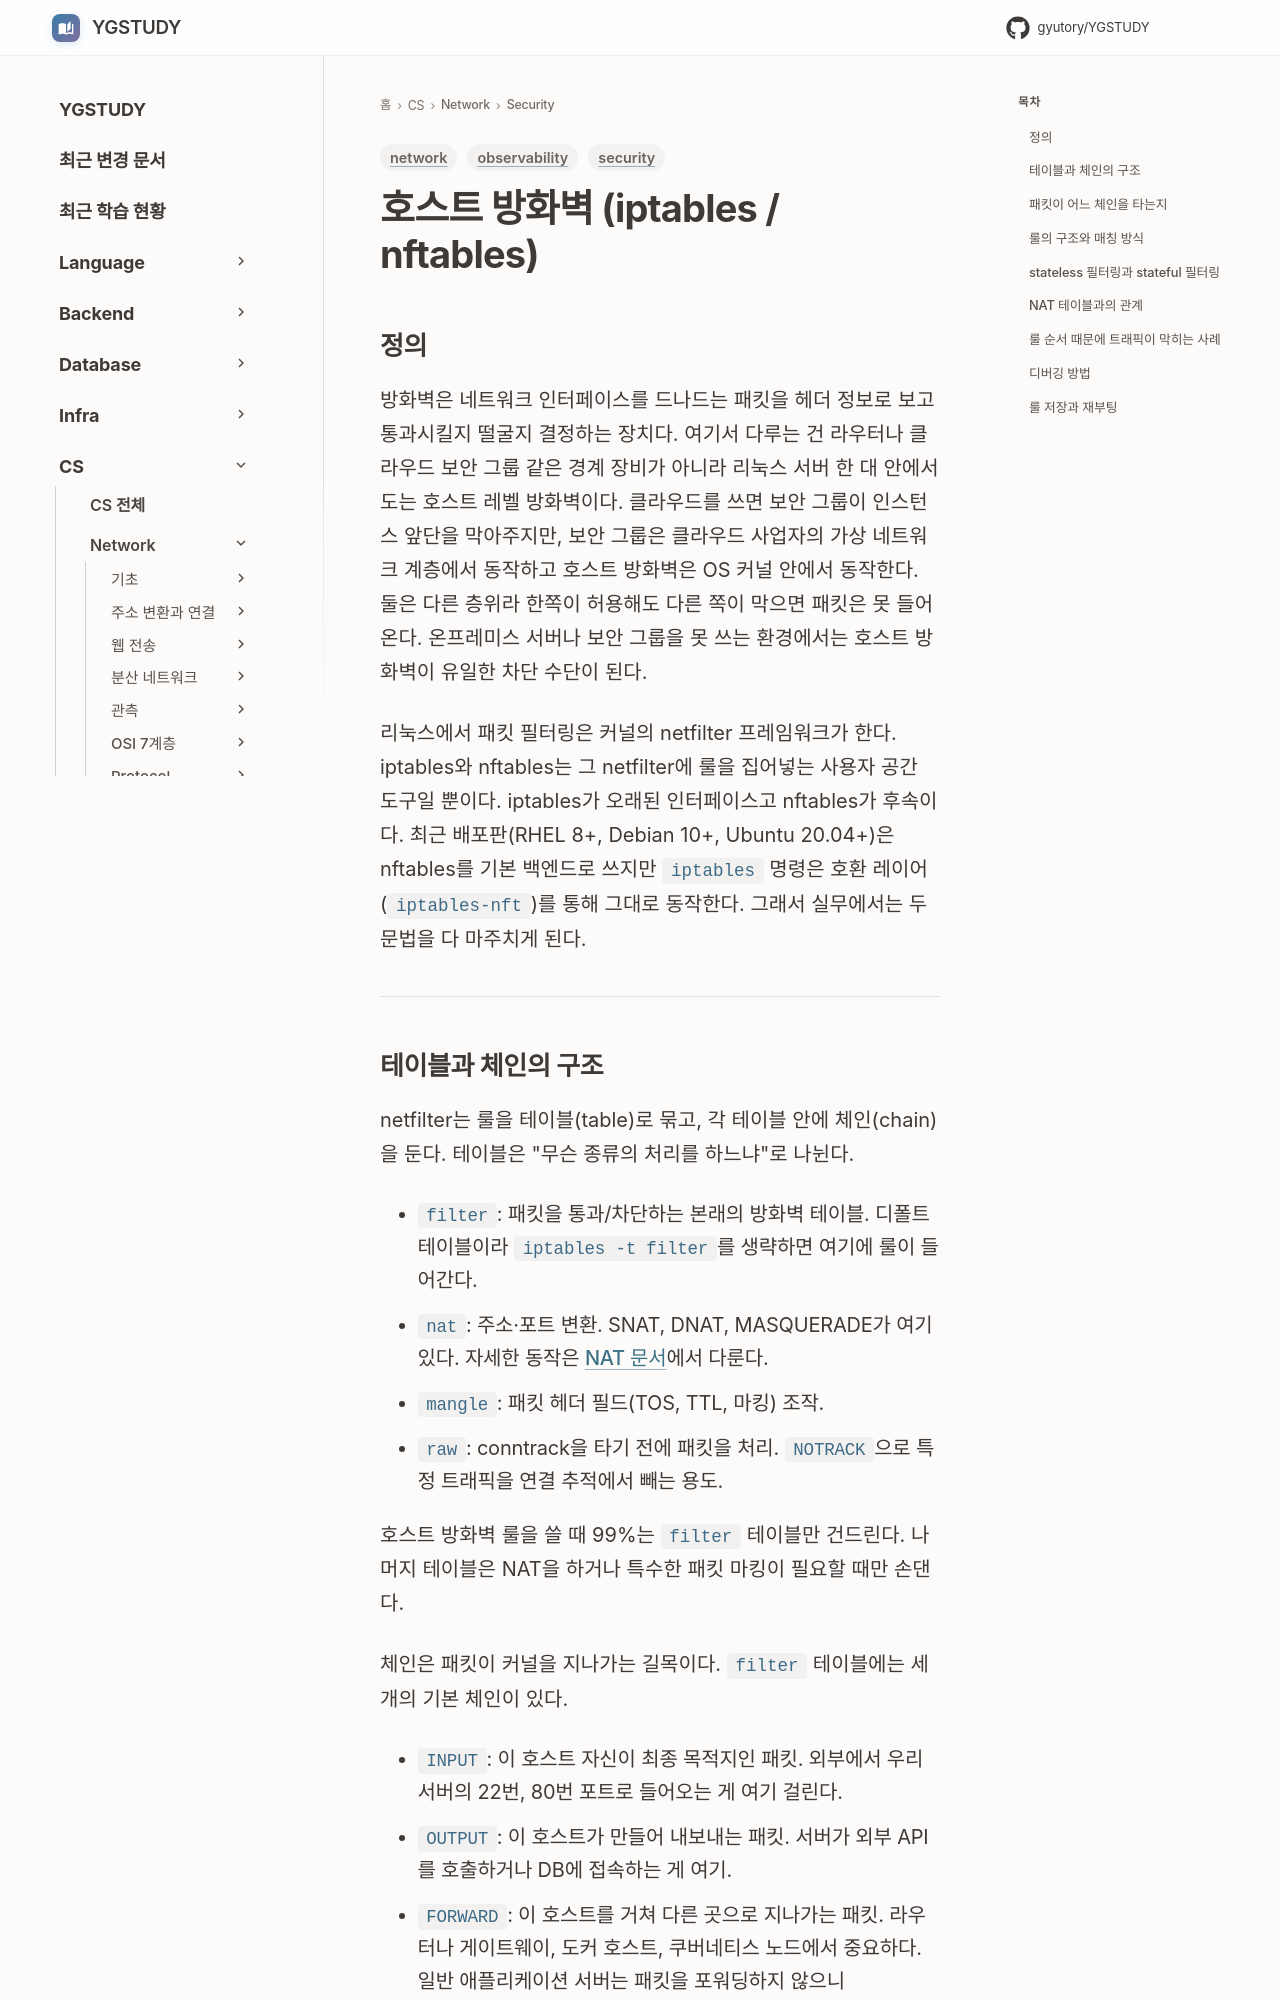

repository: GYUTORY/YGSTUDY · page: Network/Security/Firewall/index.html · generator: mkdocs

---
title: 호스트 방화벽 (iptables / nftables)
tags: [network, security, observability]
updated: 2026-06-21
---

# 호스트 방화벽 (iptables / nftables)

## 정의

방화벽은 네트워크 인터페이스를 드나드는 패킷을 헤더 정보로 보고 통과시킬지 떨굴지 결정하는 장치다. 여기서 다루는 건 라우터나 클라우드 보안 그룹 같은 경계 장비가 아니라 리눅스 서버 한 대 안에서 도는 호스트 레벨 방화벽이다. 클라우드를 쓰면 보안 그룹이 인스턴스 앞단을 막아주지만, 보안 그룹은 클라우드 사업자의 가상 네트워크 계층에서 동작하고 호스트 방화벽은 OS 커널 안에서 동작한다. 둘은 다른 층위라 한쪽이 허용해도 다른 쪽이 막으면 패킷은 못 들어온다. 온프레미스 서버나 보안 그룹을 못 쓰는 환경에서는 호스트 방화벽이 유일한 차단 수단이 된다.

리눅스에서 패킷 필터링은 커널의 netfilter 프레임워크가 한다. iptables와 nftables는 그 netfilter에 룰을 집어넣는 사용자 공간 도구일 뿐이다. iptables가 오래된 인터페이스고 nftables가 후속이다. 최근 배포판(RHEL 8+, Debian 10+, Ubuntu 20.04+)은 nftables를 기본 백엔드로 쓰지만 `iptables` 명령은 호환 레이어(`iptables-nft`)를 통해 그대로 동작한다. 그래서 실무에서는 두 문법을 다 마주치게 된다.

---
